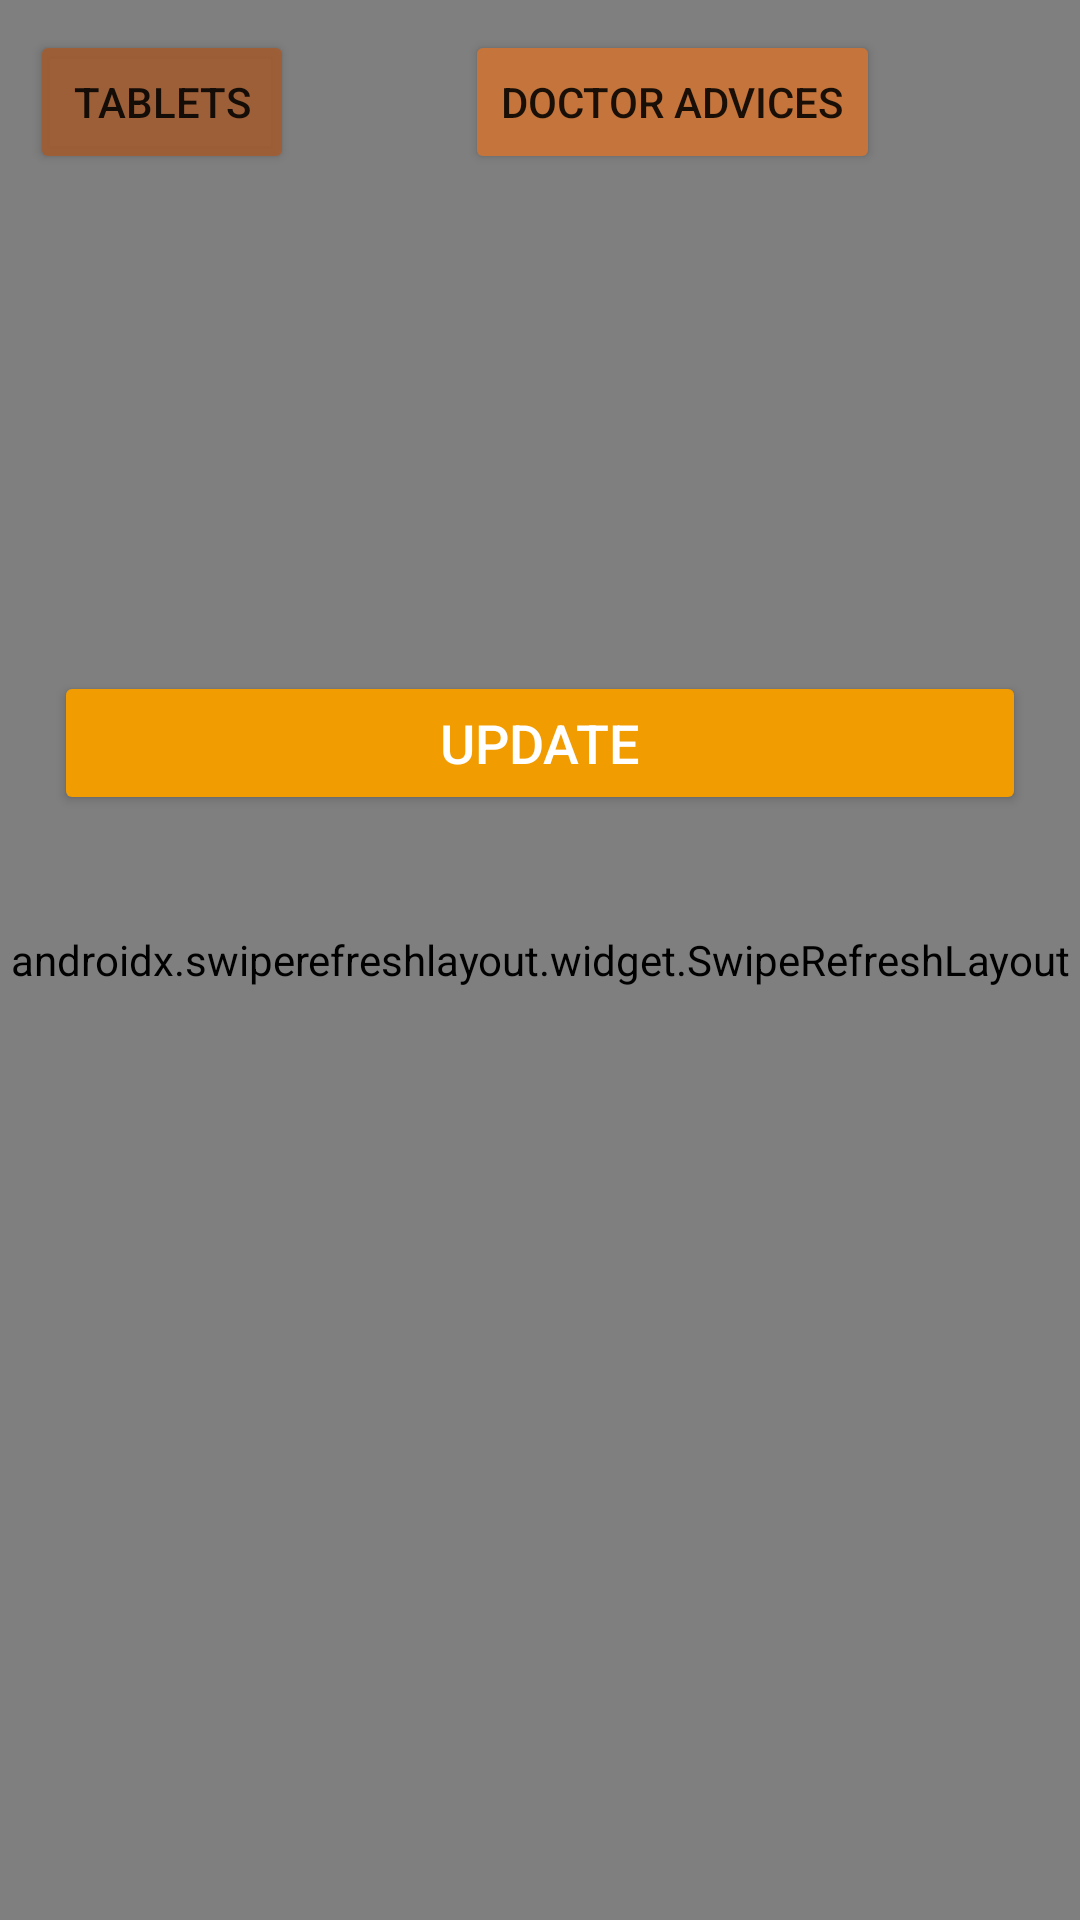

Write the Android layout XML for this screen, with the resource values it uses.
<!-- AndroidManifest.xml: application theme Theme.DoctorPatientApp -->
<!-- res/layout/patient_fragment.xml -->
<?xml version="1.0" encoding="utf-8"?>
<androidx.constraintlayout.widget.ConstraintLayout xmlns:android="http://schemas.android.com/apk/res/android"
    android:layout_width="match_parent"
    android:layout_height="match_parent"
    xmlns:tools="http://schemas.android.com/tools"
    xmlns:app="http://schemas.android.com/apk/res-auto"
    android:background="@drawable/gradient_drawable_third">

    <androidx.swiperefreshlayout.widget.SwipeRefreshLayout
        android:id="@+id/patient_fragm_swipe"
        android:layout_width="match_parent"
        android:layout_height="match_parent"
        android:foregroundGravity="bottom">
        <RelativeLayout
            android:layout_width="match_parent"
            android:layout_height="match_parent"
            />
    </androidx.swiperefreshlayout.widget.SwipeRefreshLayout>



    <Button
        android:id="@+id/patient_go_to_tablets"
        android:layout_width="wrap_content"
        android:layout_height="wrap_content"
        app:layout_constraintTop_toTopOf="parent"
        app:layout_constraintStart_toStartOf="parent"
        app:layout_constraintBottom_toTopOf="@id/patient_name_main"
        android:text="@string/tablets"
        android:layout_marginTop="@dimen/small_padding_dimen"
        android:backgroundTint="@color/faded_orange"
        android:layout_marginLeft="@dimen/small_padding_dimen"
        />

    <Button
        android:id="@+id/patient_go_to_advices"
        android:layout_width="wrap_content"
        android:layout_height="wrap_content"
        app:layout_constraintTop_toTopOf="parent"
        app:layout_constraintBottom_toTopOf="@id/patient_height_main"
        app:layout_constraintEnd_toEndOf="parent"
        app:layout_constraintStart_toEndOf="@id/patient_go_to_tablets"
        android:layout_marginTop="@dimen/small_padding_dimen"
        android:layout_marginRight="@dimen/small_padding_dimen"
        android:text="@string/doctor_advices"
        android:backgroundTint="@color/plain_orange"
        />

    <TextView
        android:id="@+id/patient_name_main"
        android:layout_width="wrap_content"
        android:layout_height="wrap_content"
        tools:text="NAME"
        app:layout_constraintTop_toBottomOf="@id/patient_go_to_tablets"
        app:layout_constraintStart_toStartOf="parent"
        android:padding="@dimen/default_window_padding"
        android:textStyle="bold"
        android:textSize="@dimen/name_default_size"
        />
    
    <TextView
        android:id="@+id/patient_email_main"
        android:layout_width="wrap_content"
        android:layout_height="wrap_content"
        app:layout_constraintTop_toBottomOf="@id/patient_name_main"
        app:layout_constraintStart_toStartOf="parent"
        tools:text="EMAIL"
        android:padding="@dimen/default_window_padding"
        android:textStyle="bold"
        android:textSize="@dimen/default_email_dimension"
        />
    
    <TextView
        android:id="@+id/patient_age_main"
        android:layout_width="wrap_content"
        android:layout_height="wrap_content"
        app:layout_constraintTop_toBottomOf="@id/patient_email_main"
        app:layout_constraintStart_toStartOf="parent"
        tools:text="18"
        android:textSize="@dimen/default_email_dimension"
        android:padding="@dimen/default_window_padding"
        android:textStyle="bold"
        />
    
    <TextView
        android:id="@+id/patient_height_main"
        android:layout_width="wrap_content"
        android:layout_height="wrap_content"
        app:layout_constraintTop_toBottomOf="@id/patient_go_to_advices"
        app:layout_constraintStart_toEndOf="@id/patient_name_main"
        app:layout_constraintEnd_toEndOf="parent"
        tools:text="170"
        android:padding="@dimen/default_window_padding"
        android:textSize="@dimen/default_email_dimension"
        android:textStyle="bold"
        />

    <TextView
        android:id="@+id/patient_weight_main"
        android:layout_width="wrap_content"
        android:layout_height="wrap_content"
        app:layout_constraintTop_toBottomOf="@id/patient_height_main"
        app:layout_constraintStart_toEndOf="@id/patient_email_main"
        app:layout_constraintEnd_toEndOf="parent"
        tools:text="Weight: 80"
        android:padding="@dimen/default_window_padding"
        android:textSize="@dimen/default_email_dimension"
        android:textStyle="bold"
        />

    <TextView
        android:id="@+id/patient_diagnostic_main"
        android:layout_width="wrap_content"
        android:layout_height="wrap_content"
        app:layout_constraintTop_toBottomOf="@id/patient_weight_main"
        app:layout_constraintStart_toEndOf="@id/patient_age_main"
        app:layout_constraintEnd_toEndOf="parent"
        tools:text="Diagnostic"
        android:textStyle="bold"
        android:padding="@dimen/default_window_padding"
        android:textSize="@dimen/default_email_dimension"
        android:maxLines="4"
        android:ellipsize="end"
        />

    <Button
        android:id="@+id/update_patient_button"
        android:layout_width="0dp"
        android:layout_height="wrap_content"
        app:layout_constraintTop_toBottomOf="@id/patient_age_main"
        app:layout_constraintStart_toStartOf="parent"
        app:layout_constraintEnd_toEndOf="parent"
        app:layout_constraintWidth_percent="0.9"
        android:padding="@dimen/small_padding_dimen"
        android:text="@string/update"
        android:textSize="@dimen/default_email_dimension"
        android:backgroundTint="@color/orange"
        android:textColor="@color/white"
        />

    <androidx.recyclerview.widget.RecyclerView
        android:id="@+id/patient_doctor_rv"
        android:layout_width="0dp"
        android:layout_height="0dp"
        app:layout_constraintTop_toBottomOf="@id/update_patient_button"
        app:layout_constraintStart_toStartOf="parent"
        app:layout_constraintEnd_toEndOf="parent"
        app:layout_constraintBottom_toBottomOf="parent"
        android:layout_marginTop="@dimen/big_padding"
        android:paddingBottom="@dimen/small_padding_dimen"
        />

    
</androidx.constraintlayout.widget.ConstraintLayout>
<!-- resources referenced by this layout -->
<resources>
  <color name="faded_orange">#E8A15D32</color>
  <color name="orange">#F19C00</color>
  <color name="plain_orange">#C5753C</color>
  <color name="white">#FFFFFFFF</color>
  <dimen name="big_padding">70dp</dimen>
  <dimen name="default_email_dimension">18sp</dimen>
  <dimen name="default_window_padding">15dp</dimen>
  <dimen name="name_default_size">20sp</dimen>
  <dimen name="small_padding_dimen">10dp</dimen>
  <!-- drawable gradient_drawable_third (drawable) -->
  <?xml version="1.0" encoding="utf-8"?>
  <shape xmlns:android="http://schemas.android.com/apk/res/android">
      <gradient
          android:type="linear"
          android:angle="810"
          android:startColor="@color/light_yellow"
          android:endColor="@color/plain_orange" />
  </shape>
  <string name="doctor_advices">Doctor Advices</string>
  <string name="tablets">Tablets</string>
  <string name="update">Update</string>
  <style name="Theme.DoctorPatientApp" parent="Theme.MaterialComponents.DayNight.DarkActionBar">
          
          <item name="colorPrimary">@color/light_green</item>
          <item name="colorPrimaryVariant">@color/faded_green</item>
          <item name="colorOnPrimary">@color/white</item>
          
          <item name="colorSecondary">@color/teal_200</item>
          <item name="colorSecondaryVariant">@color/teal_700</item>
          <item name="colorOnSecondary">@color/black</item>
          
          <item name="android:statusBarColor" tools:targetApi="l">?attr/colorPrimaryVariant</item>
          
      </style>
  <color name="light_yellow">#C4DB4D</color>
  <color name="light_green">#4CAF50</color>
  <color name="faded_green">#EF84DA3C</color>
  <color name="teal_200">#FF03DAC5</color>
  <color name="teal_700">#FF018786</color>
  <color name="black">#FF000000</color>
</resources>
